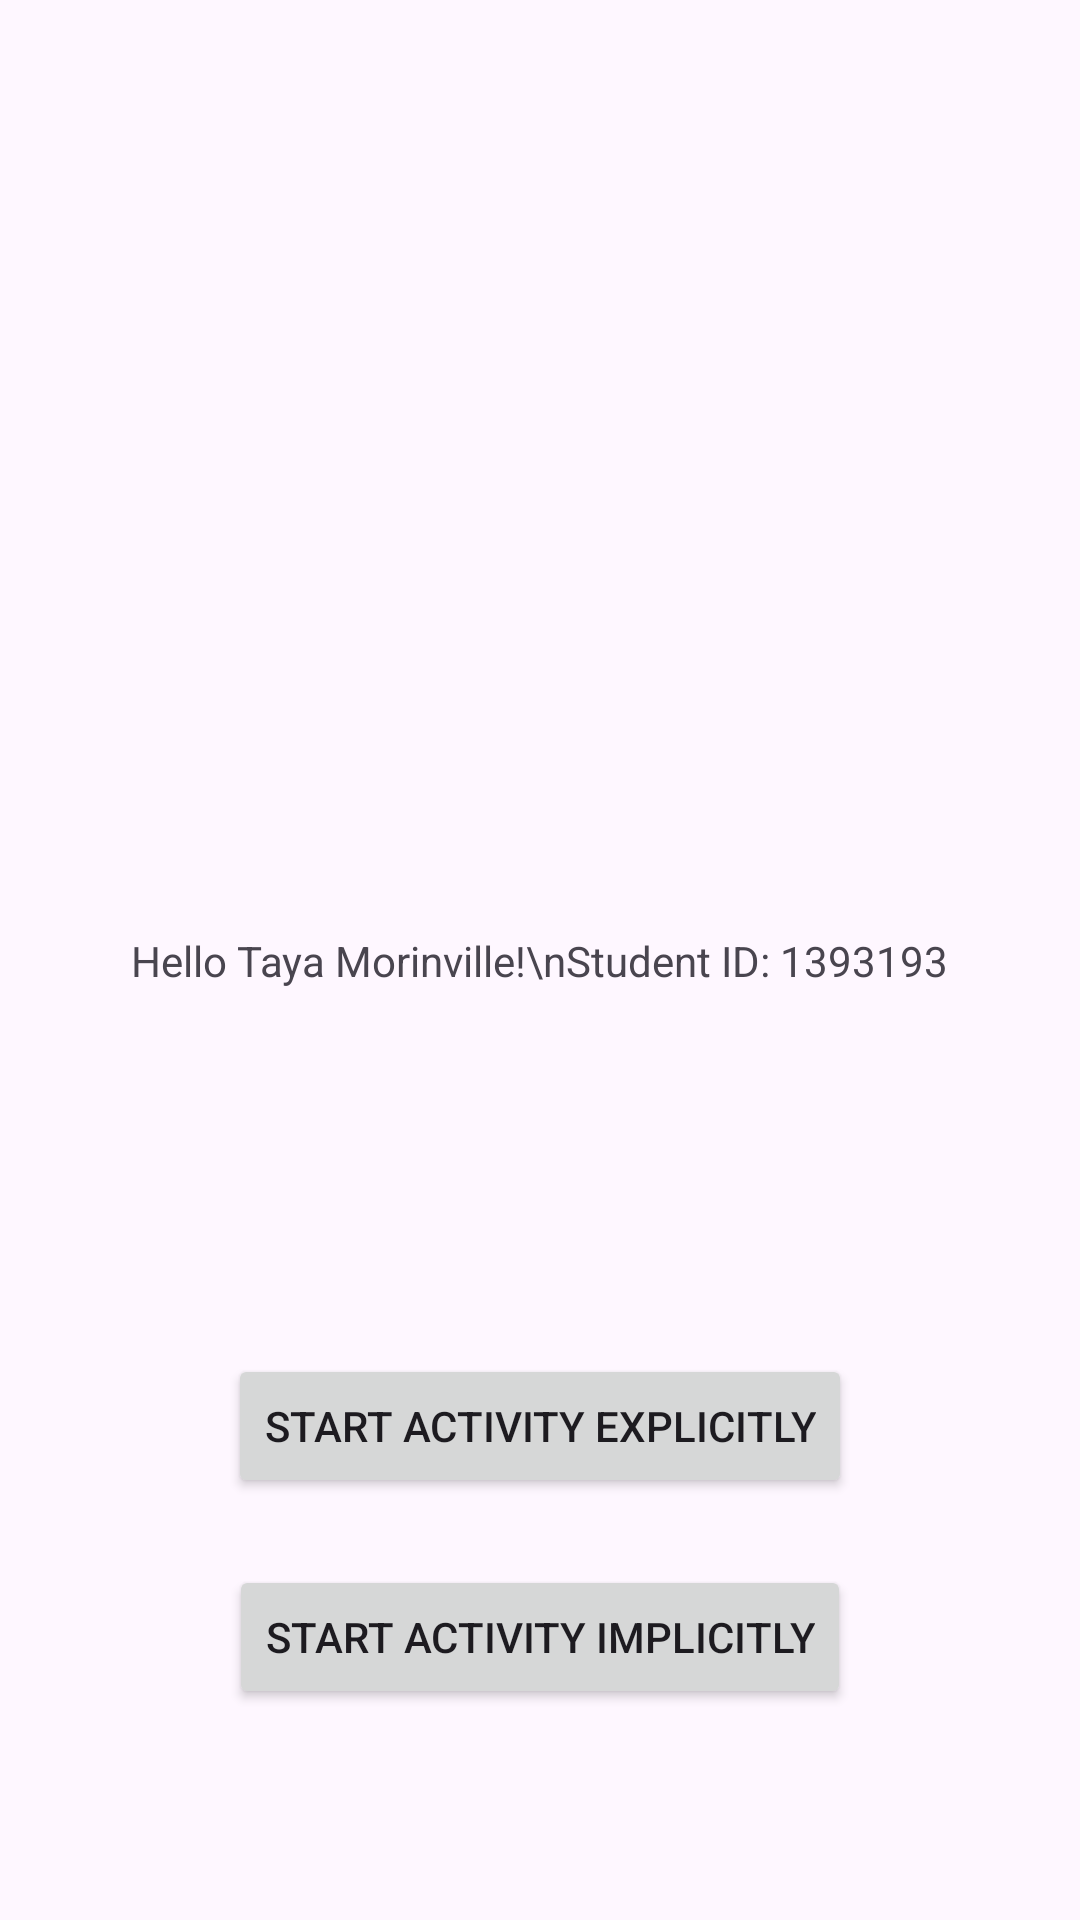

This screen was rendered from an Android layout file. Write that file and the resources it references.
<!-- AndroidManifest.xml: application theme Theme.TayaMorinvilleAssignment2 -->
<!-- res/layout/activity_main.xml -->
<?xml version="1.0" encoding="utf-8"?>
<androidx.constraintlayout.widget.ConstraintLayout xmlns:android="http://schemas.android.com/apk/res/android"
    xmlns:app="http://schemas.android.com/apk/res-auto"
    xmlns:tools="http://schemas.android.com/tools"
    android:id="@+id/main"
    android:layout_width="match_parent"
    android:layout_height="match_parent"
    tools:context=".MainActivity">

    <TextView
        android:id="@+id/text"
        android:layout_width="wrap_content"
        android:layout_height="wrap_content"
        android:text="Hello Taya Morinville!\nStudent ID: 1393193"
        app:layout_constraintBottom_toBottomOf="parent"
        app:layout_constraintEnd_toEndOf="parent"
        app:layout_constraintStart_toStartOf="parent"
        app:layout_constraintTop_toTopOf="parent" />

    <Button
        android:id="@+id/explicitBtn"
        android:layout_width="wrap_content"
        android:layout_height="wrap_content"
        android:text="Start Activity Explicitly"
        app:layout_constraintBottom_toBottomOf="parent"
        app:layout_constraintEnd_toEndOf="parent"
        app:layout_constraintStart_toStartOf="parent"
        app:layout_constraintTop_toTopOf="@+id/text"/>
    <Button
        android:id="@+id/implicitBtn"
        android:layout_width="wrap_content"
        android:layout_height="wrap_content"
        android:text="Start Activity Implicitly"
        app:layout_constraintBottom_toBottomOf="parent"
        app:layout_constraintEnd_toEndOf="parent"
        app:layout_constraintStart_toStartOf="parent"
        app:layout_constraintTop_toTopOf="@+id/explicitBtn"/>

</androidx.constraintlayout.widget.ConstraintLayout>
<!-- resources referenced by this layout -->
<resources>
  <style name="Theme.TayaMorinvilleAssignment2" parent="Base.Theme.TayaMorinvilleAssignment2" />
  <style name="Base.Theme.TayaMorinvilleAssignment2" parent="Theme.Material3.DayNight.NoActionBar">
          
          
      </style>
</resources>
